Run: headless pygame with SDL's dummy video driver; simulated clock (each Clock.tick advances the game by its frame time, no real sleeping); random seed 0; keys injected as events and as key.get_pressed() state; mouse plan: one left click at the window centre at the start of phase 2, then a move to the lower-right quarter at the start of phase 3.
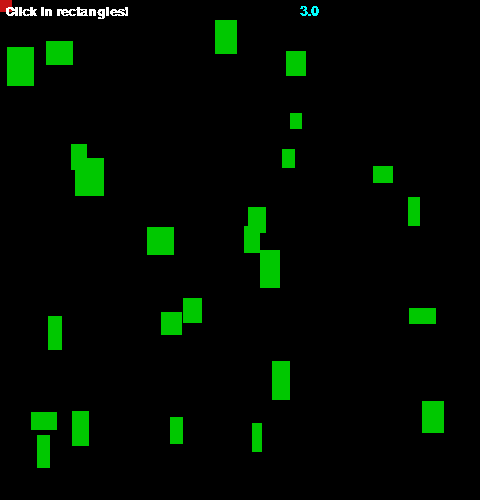
Frame 1 of 4 · flips 1–60 · no input
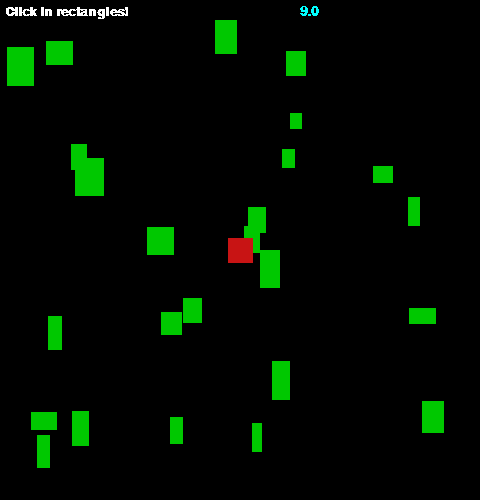
Frame 2 of 4 · flips 61–180 · clicked the window centre · tapped SPACE, RETURN · held RIGHT (→), D
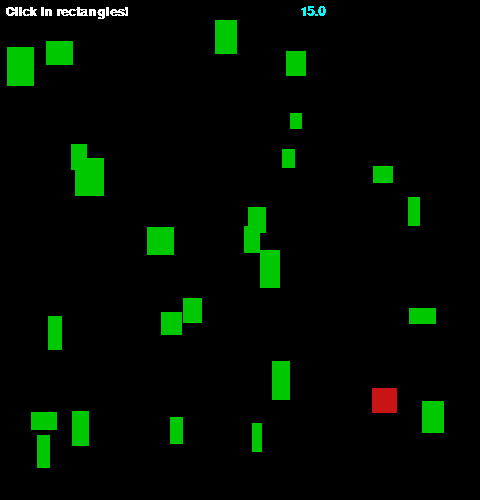
Frame 3 of 4 · flips 181–300 · moved the mouse to the lower-right quarter · held DOWN (↓), S
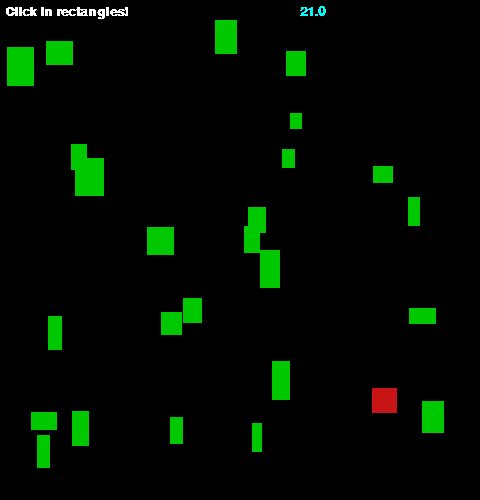
Frame 4 of 4 · flips 301–420 · held LEFT (←), A, UP (↑), W

The pygame program that drew these frames:

#!/usr/bin/env python
# -*- coding: utf-8 -*-

__author__ = "Raul Perula-Martinez"
__date__ = "2015-01"
__version__ = "$ Revision: 1.0 $"

import pygame
import random

pygame.init()

# set window size
screen = pygame.display.set_mode((480, 500))

# exit (quit)
quit_cond = False

# timer
clock = pygame.time.Clock()

# create random rectangles
list_rect = []
for index in range(25):
    width = random.randrange(10, 30)
    height = random.randrange(10, 40)
    x_pos = random.randrange(450)
    y_pos = random.randrange(450)
    list_rect.append(pygame.Rect(x_pos, y_pos, width, height))

rect1 = pygame.Rect(0, 0, 25, 25)

# create the text
font1 = pygame.font.SysFont("Arial", 20, True, False)
info = font1.render("Click in rectangles!", 0, (255, 255, 255))

# main loop
while not quit_cond:
    # check events
    for event in pygame.event.get():
        # detect a QUIT event (window cross)
        if event.type == pygame.QUIT:
            quit_cond = True
        elif event.type == pygame.MOUSEBUTTONDOWN:
            for rects in list_rect:
                if rect1.colliderect(rects):
                    rects.width = 0
                    rects.height = 0

    # 20 frames per second
    clock.tick(20)

    # fill background with a color
    screen.fill((0, 0, 0))

    # move red rectangle
    (rect1.left, rect1.top) = pygame.mouse.get_pos()
    rect1.left -= rect1.width / 2
    rect1.top -= rect1.height / 2

    # draw random rectangles
    for rects in list_rect:
        pygame.draw.rect(screen, (0, 200, 0), rects)
    pygame.draw.rect(screen, (200, 20, 20), rect1)

    # draw text
    screen.blit(info, (5, 5))

    # draw time in secs
    secs = str(pygame.time.get_ticks() / 1000)
    counter = font1.render(secs, 0, (0, 255, 255))
    screen.blit(counter, (300, 5))

    # refresh the window
    pygame.display.update()

# close the window
pygame.quit()
